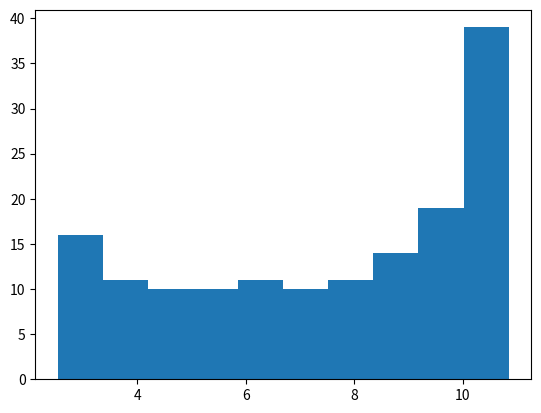

The matplotlib source for this figure:
import matplotlib.pyplot as plt

year=[1950, 1951, 1952, 1953, 1954, 1955, 1956, 1957, 1958, 1959, 1960, 1961, 1962, 1963, 1964, 1965, 1966, 1967, 1968, 1969, 1970, 1971, 1972, 1973, 1974, 1975, 1976, 1977, 1978, 1979, 1980, 1981, 1982, 1983, 1984, 1985, 1986, 1987, 1988, 1989, 1990, 1991, 1992, 1993, 1994, 1995, 1996, 1997, 1998, 1999, 2000, 2001, 2002, 2003, 2004, 2005, 2006, 2007, 2008, 2009, 2010, 2011, 2012, 2013, 2014, 2015, 2016, 2017, 2018, 2019, 2020, 2021, 2022, 2023, 2024, 2025, 2026, 2027, 2028, 2029, 2030, 2031, 2032, 2033, 2034, 2035, 2036, 2037, 2038, 2039, 2040, 2041, 2042, 2043, 2044, 2045, 2046, 2047, 2048, 2049, 2050, 2051, 2052, 2053, 2054, 2055, 2056, 2057, 2058, 2059, 2060, 2061, 2062, 2063, 2064, 2065, 2066, 2067, 2068, 2069, 2070, 2071, 2072, 2073, 2074, 2075, 2076, 2077, 2078, 2079, 2080, 2081, 2082, 2083, 2084, 2085, 2086, 2087, 2088, 2089, 2090, 2091, 2092, 2093, 2094, 2095, 2096, 2097, 2098, 2099, 2100]
pop=[2.53, 2.57, 2.62, 2.67, 2.71, 2.76, 2.81, 2.86, 2.92, 2.97, 3.03, 3.08, 3.14, 3.2, 3.26, 3.33, 3.4, 3.47, 3.54, 3.62, 3.69, 3.77, 3.84, 3.92, 4.0, 4.07, 4.15, 4.22, 4.3, 4.37, 4.45, 4.53, 4.61, 4.69, 4.78, 4.86, 4.95, 5.05, 5.14, 5.23, 5.32, 5.41, 5.49, 5.58, 5.66, 5.74, 5.82, 5.9, 5.98, 6.05, 6.13, 6.2, 6.28, 6.36, 6.44, 6.51, 6.59, 6.67, 6.75, 6.83, 6.92, 7.0, 7.08, 7.16, 7.24, 7.32, 7.4, 7.48, 7.56, 7.64, 7.72, 7.79, 7.87, 7.94, 8.01, 8.08, 8.15, 8.22, 8.29, 8.36, 8.42, 8.49, 8.56, 8.62, 8.68, 8.74, 8.8, 8.86, 8.92, 8.98, 9.04, 9.09, 9.15, 9.2, 9.26, 9.31, 9.36, 9.41, 9.46, 9.5, 9.55, 9.6, 9.64, 9.68, 9.73, 9.77, 9.81, 9.85, 9.88, 9.92, 9.96, 9.99, 10.03, 10.06, 10.09, 10.13, 10.16, 10.19, 10.22, 10.25, 10.28, 10.31, 10.33, 10.36, 10.38, 10.41, 10.43, 10.46, 10.48, 10.5, 10.52, 10.55, 10.57, 10.59, 10.61, 10.63, 10.65, 10.66, 10.68, 10.7, 10.72, 10.73, 10.75, 10.77, 10.78, 10.79, 10.81, 10.82, 10.83, 10.84, 10.85]

plt.hist(pop, 10)
plt.show()


